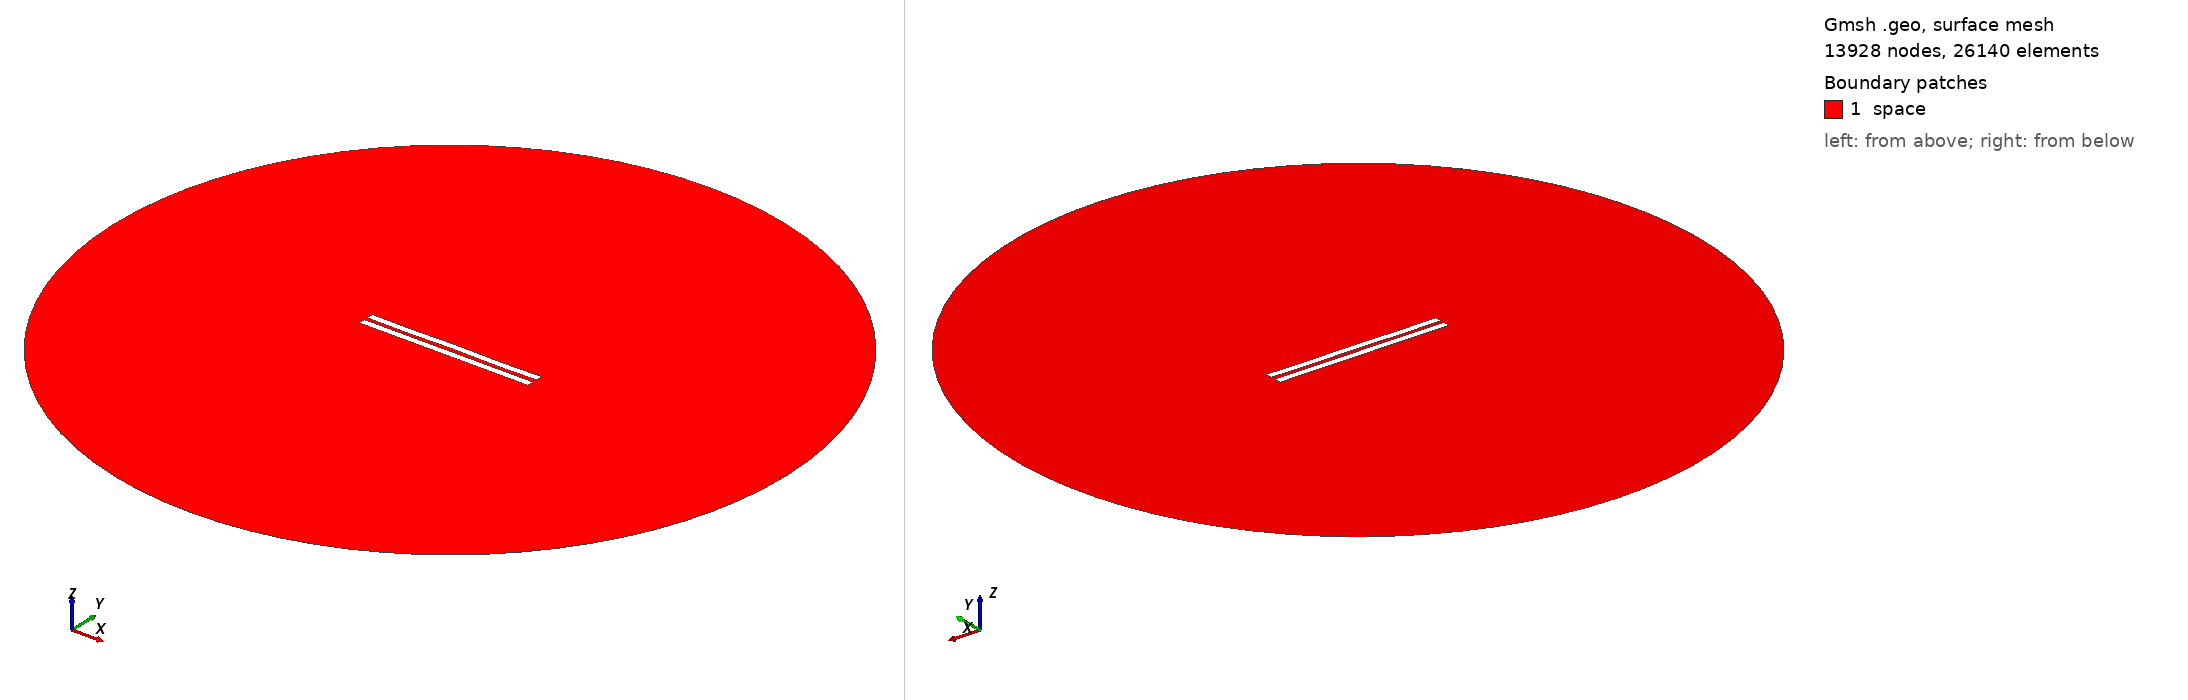

Gmsh geometry script, surface-meshed: 13928 nodes, 26140 surface elements. Boundary patches (legend numbers): 1 space. Left view from above one corner, right view from below the opposite corner. Legend entries are the model's physical surfaces. The drawing asked Gmsh for element sizes between 1% and 20% of the model's largest extent; the script's own settings can give other sizes.

=== 2936.geo (drawn) ===
//---------------------------------------
// Geometry kernel
//---------------------------------------

SetFactory("OpenCASCADE");



//---------------------------------------
// Parameters of the geometry
//---------------------------------------

// Overetch of the upper plate
overetch = 0.0;

// Distance between the plates
distance = 2.5;

// Discretization over the x axis (for the deformation)
nx = 50; 

// Length of the plate
L = 100 - overetch; 

// Number of modes
n = 4; 

// 1st mode coefficient
coeff(1) = 0.07499999999999998;
beta(1) = 0.596864 * 3.1415926535 / L;

// 2nd mode coefficient
coeff(2) = 0.0;
beta(2) = 1.49418 * 3.1415926535 / L;

// 3rd mode coefficient
coeff(3) = 0.0;
beta(3) = 2.50025 * 3.1415926535 / L;

// 4th mode coefficient
coeff(4) = -0.15;
beta(4) = 3.49999 * 3.1415926535 / L;



//---------------------------------------
// Upper plate (deformed rectangle)
//---------------------------------------

// Coordiantes of the upper plate
xmin = -50;
xmax = 50 - overetch;

// Height of the upper plate
yheight = 4 - 2 * overetch;

// Indexes of the points
UpperID[] = {};
LowerID[] = {};
LeftID[] = {};
RightID[] = {};

// Point index
p = 1;

// Horizontal edges
For i In {1:nx}
    x = xmin + (i-1)*(xmax - xmin)/(nx-1);

    y_bottom = distance / 2 + overetch;
    For j In {1:n}
        C = (Cosh(beta(j)*L) + Cos(beta(j)*L)) / (Sinh(beta(j)*L) + Sin(beta(j)*L));
        y_bottom  = y_bottom + coeff(j) * (Cosh(beta(j)*(x+50)) - Cos(beta(j)*(x+50)) - C * (Sinh(beta(j)*(x+50)) - Sin(beta(j)*(x+50))));
    EndFor

    y_top = y_bottom + yheight;

    Point(p) = {x, y_top, 0, 1.0};
    UpperID[i] = p;
    p = p + 1;

    Point(p) = {x, y_bottom, 0, 1.0};
    LowerID[i] = p;
    p = p + 1;
EndFor

// Create point lists
UpperPts[] = {}; LowerPts[] = {};
For i In {1:nx}
  UpperPts[] += {UpperID[i]};
  LowerPts[] += {LowerID[i]};
EndFor

// Build splines
Spline(1) = {UpperPts[]};
Spline(2) = {LowerPts[]};
Line(3) = {LowerPts[nx-1], UpperPts[nx-1]};
Line(4) = {LowerPts[0], UpperPts[0]};

// Build the plane surface
Curve Loop(1) = {2, 3, -1, -4};
Plane Surface(1) = {1};



//---------------------------------------
// Lower plate (rectangle)
//---------------------------------------

// Vertices
Point(1001) = {-50, -1, 0, 1.0};
Point(1002) = { 50, -1, 0, 1.0};
Point(1003) = { 50,  -5, 0, 1.0};
Point(1004) = {-50,  -5, 0, 1.0};

// Edges
Line(5) = {1001, 1002};
Line(6) = {1002, 1003};
Line(7) = {1003, 1004};
Line(8) = {1004, 1001};

// Plane surface
Line Loop(2) = {5, 6, 7, 8};
Plane Surface(2) = {2}; 



//---------------------------------------
// Outer (fictious) boundary
//---------------------------------------

// Points
Point(1005) = {0, 0, 0};       // Center
Point(1006) = {200, 0, 0};     // Start point
Point(1007) = {0, 200, 0};     // 90 degrees
Point(1008) = {-200, 0, 0};    // 180 degrees
Point(1009) = {0, -200, 0};    // 270 degrees

// Circle arcs (each needs start, center, end)
Circle(9) = {1006, 1005, 1007};
Circle(10) = {1007, 1005, 1008};
Circle(11) = {1008, 1005, 1009};
Circle(12) = {1009, 1005, 1006};

// Plane surface for the entire domain
Curve Loop(3) = {9, 10, 11, 12};
Surface(3) = {3};

// Subtract the plates from the whole domain to obtain the actual domain where we want to solve the equations
BooleanDifference{ Surface{3}; Delete; }{ Surface{1}; Surface{2}; Delete; }




//---------------------------------------
// Transfinite Lines/Curves
//---------------------------------------

// Set the number of points on the boundaries
r = 7;

// Plates
Transfinite Curve {1, 2} = 50*r Using Progression 1;
Transfinite Curve {3, 4} = 2*r Using Progression 1;
Transfinite Line {5, 7} = 50*r Using Progression 1;
Transfinite Line {6, 8} = 2*r Using Progression 1;

// Outer boundary
Transfinite Line {9, 10, 11, 12} = 20 Using Progression 1;



//---------------------------------------
// Physical groups
//---------------------------------------                

// Physical curves (boundaries)
Physical Line("force_segment", 10) = {2};
Physical Line("upper_plate", 11) = {1, 3, 4};
Physical Line("lower_plate", 12) = {5, 6, 7, 8};
Physical Line("boundary", 20) = {9, 10, 11, 12};

// Physical Surfaces
Physical Surface("space", 30) = {3};



//---------------------------------------
// 6. Generate the Mesh
//---------------------------------------

// 2D mesh generation
Mesh 2;
